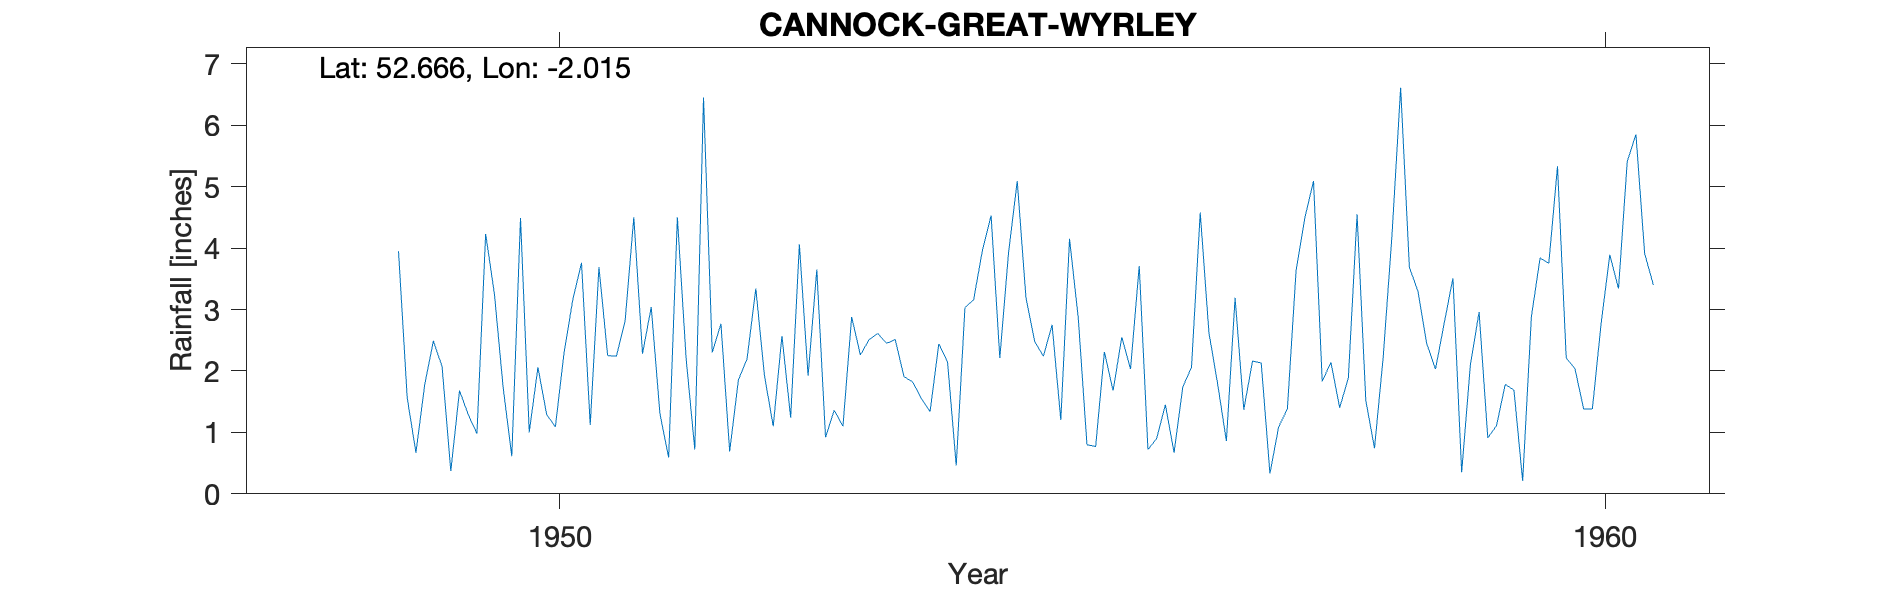

The file beside this chart, header and first rows:
CANNOCK-GREAT-WYRLEY, , , , , , , , , , , , , , , , , , , , 
Grid ref, SJ991076, Long, -2.015, Lat, 52.67, Elevation, 420, ft., , , , , , , , , , , , 
Station no, 2337/7, , , , , , , , , , , , , , , , , , , 
, 1941, 1942, 1943, 1944, 1945, 1946, 1947, 1948, 1949, 1950, 1951, 1952, 1953, 1954, 1955, 1956, 1957, 1958, 1959, 1960
January, , , , , , , , , 1.56, 0.61, 2.24, 2.77, 0.92, 1.34, 2.48, 3.71, 1.37, 1.89, 3.51, 5.33
February, , , , , , , , , 0.67, 4.49, 2.81, 0.69, 1.36, 2.44, 2.24, 0.72, 2.16, 4.55, 0.35, 2.21
March, , , , , , , , , 1.77, 1, 4.5, 1.85, 1.1, 2.15, 2.75, 0.9, 2.13, 1.52, 2.1, 2.04
April, , , , , , , , , 2.49, 2.06, 2.28, 2.2, 2.88, 0.46, 1.2, 1.45, 0.33, 0.74, 2.96, 1.38
May, , , , , , , , , 2.07, 1.29, 3.04, 3.34, 2.26, 3.03, 4.15, 0.67, 1.09, 2.23, 0.91, 1.38
June, , , , , , , , , 0.37, 1.09, 1.3, 1.92, 2.51, 3.16, 2.87, 1.74, 1.38, 4.2, 1.11, 2.77
July, , , , , , , , , 1.68, 2.3, 0.59, 1.1, 2.61, 3.96, 0.8, 2.06, 3.63, 6.61, 1.78, 3.89
August, , , , , , , , , 1.29, 3.16, 4.5, 2.57, 2.45, 4.53, 0.77, 4.58, 4.49, 3.69, 1.69, 3.34
September, , , , , , , , , 0.98, 3.76, 2.21, 1.24, 2.51, 2.21, 2.31, 2.62, 5.09, 3.29, 0.21, 5.41
October, , , , , , , , , 4.23, 1.12, 0.72, 4.06, 1.91, 3.92, 1.68, 1.79, 1.83, 2.44, 2.88, 5.85
November, , , , , , , , , 3.26, 3.69, 6.45, 1.92, 1.82, 5.09, 2.55, 0.86, 2.14, 2.03, 3.84, 3.91
December, , , , , , , , 3.95, 1.74, 2.25, 2.3, 3.65, 1.55, 3.19, 2.03, 3.19, 1.4, 2.78, 3.75, 3.4
Total, , , , , , , , , 22.11, 26.82, 32.94, 27.31, 23.88, 35.48, 25.83, 24.29, 27.04, 35.97, 25.09, 40.91
NGR is from the 1950s record and is in G…, , , , , , , , , , , , , , , , , , , , 
